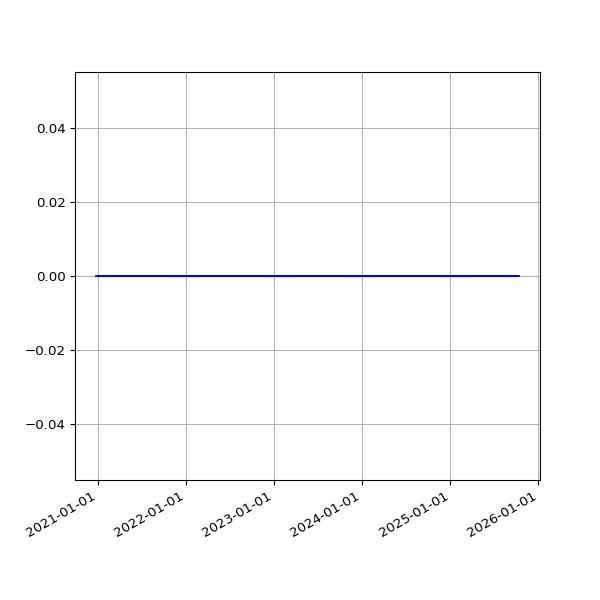

Source data for this figure (header and first rows):
date, value
2020-12-23 19:22:49 +0000, 0
2020-12-24 19:11:16 +0000, 0
2020-12-25 19:25:41 +0000, 0
2020-12-26 19:26:42 +0000, 0
2020-12-27 19:32:40 +0000, 0
2020-12-28 19:28:01 +0000, 0
2020-12-29 19:24:18 +0000, 0
2020-12-30 19:21:37 +0000, 0
2020-12-31 19:19:04 +0000, 0
2021-01-01 19:28:15 +0000, 0
2021-01-02 19:25:50 +0000, 0
2021-01-03 19:20:02 +0000, 0
2021-01-04 19:24:50 +0000, 0
2021-01-05 19:26:14 +0000, 0
2021-01-06 19:33:28 +0000, 0
2021-01-07 21:28:13 +0000, 0
2021-01-08 19:34:02 +0000, 0
2021-01-09 19:27:30 +0000, 0
2021-01-10 19:21:43 +0000, 0
2021-01-11 19:24:30 +0000, 0
2021-01-12 17:17:55 +0000, 0
2021-01-13 19:21:39 +0000, 0
2021-01-14 19:32:13 +0000, 0
2021-01-15 19:23:21 +0000, 0
2021-01-16 19:21:11 +0000, 0
2021-01-17 19:21:55 +0000, 0
2021-01-18 19:19:11 +0000, 0
2021-01-19 19:18:48 +0000, 0
2021-01-20 19:28:28 +0000, 0
2021-01-21 19:26:17 +0000, 0
2021-01-22 19:23:19 +0000, 0
2021-01-23 19:22:16 +0000, 0
2021-01-24 19:26:50 +0000, 0
2021-01-25 19:31:56 +0000, 0
2021-01-26 19:27:31 +0000, 0
2021-01-27 19:56:12 +0000, 0
2021-01-28 19:16:03 +0000, 0
2021-02-03 19:34:59 +0000, 0
2021-02-04 19:20:54 +0000, 0
2021-02-05 19:27:13 +0000, 0
2021-02-06 19:23:10 +0000, 0
2021-02-07 19:27:31 +0000, 0
2021-02-08 19:22:50 +0000, 0
2021-02-09 19:25:28 +0000, 0
2021-02-10 19:32:11 +0000, 0
2021-02-11 19:20:26 +0000, 0
2021-02-12 19:23:23 +0000, 0
2021-02-13 19:20:32 +0000, 0
2021-02-14 19:25:25 +0000, 0
2021-02-15 19:25:23 +0000, 0
2021-02-16 19:22:33 +0000, 0
2021-02-17 20:11:13 +0000, 0
2021-02-18 20:08:32 +0000, 0
2021-02-19 20:15:44 +0000, 0
2021-02-20 20:16:25 +0000, 0
2021-02-21 20:33:04 +0000, 0
2021-02-22 20:21:21 +0000, 0
2021-02-23 20:24:42 +0000, 0
2021-02-24 20:12:00 +0000, 0
2021-02-25 19:23:54 +0000, 0
... 1,211 more rows
